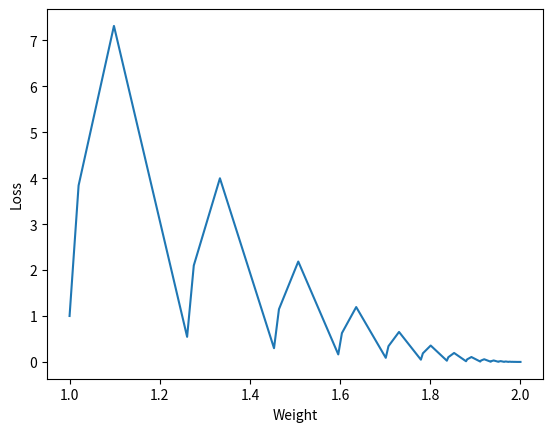

Write Python code to recreate this figure.
# 用单个样本计算的损失作为梯下降的梯度
# 在每一个epoch中，其实是要计算所有样本的梯度，而非只使用一个样本
# 随机梯度算法要依次计算梯度，不同样本之间计算梯度会产生依赖
# 而梯度算法是直接加和，不同样本之间计算梯度没有依赖
import matplotlib.pyplot as plt
x_data=[1.0,2.0,3.0]
y_data=[2.0,4.0,6.0]

w=1.0

def forward(x):
    return x*w

def loss(x,y):
    y_pred=forward(x)
    return (y-y_pred)**2
# 单个样本的梯度
def gradient(x,y):
    return 2*x*(x*w-y)

loss_list=[]
w_list=[]
epoch_list=[]
for epoch in range(100):
    for x,y in zip(x_data,y_data):
        
        loss_val=loss(x,y)
        grad_val=gradient(x,y)

        w_list.append(w)
        loss_list.append(loss_val)

        w-=0.01*grad_val  # 梯度计算需要w，因为不同样本之间计算梯度产生依赖，不能并行


plt.plot(w_list,loss_list)
plt.xlabel("Weight")
plt.ylabel("Loss")
plt.show()

